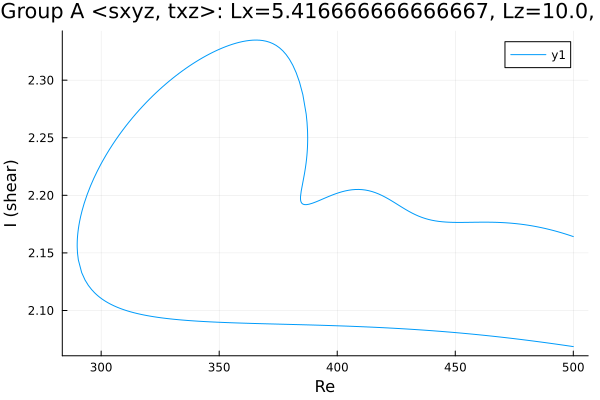

The file beside this chart, header and first rows:
Re, shear
500.0, 2.164
499.3, 2.165
497.8, 2.166
496.4, 2.167
495, 2.167
493.6, 2.168
492.2, 2.169
490.8, 2.17
489.4, 2.171
487.9, 2.171
486.5, 2.172
485.1, 2.173
483.7, 2.173
482.3, 2.174
480.9, 2.174
479.5, 2.174
478, 2.175
477.3, 2.175
475.9, 2.175
474.5, 2.176
473, 2.176
471.6, 2.176
471.3, 2.176
469.9, 2.176
468.4, 2.176
467, 2.177
465.6, 2.177
464.2, 2.177
462.8, 2.177
461.4, 2.177
460, 2.177
458.5, 2.177
457.1, 2.177
455.7, 2.177
454.3, 2.177
452.9, 2.176
451.5, 2.176
450.1, 2.176
448.6, 2.177
447.2, 2.177
445.8, 2.177
444.4, 2.177
443, 2.177
441.6, 2.178
440.2, 2.178
438.7, 2.179
437.3, 2.18
435.9, 2.181
434.5, 2.182
433.1, 2.183
431.7, 2.185
430.3, 2.186
428.9, 2.188
427.4, 2.19
426, 2.191
424.6, 2.193
423.2, 2.195
421.8, 2.197
420.4, 2.198
419, 2.2
... 399 more rows
